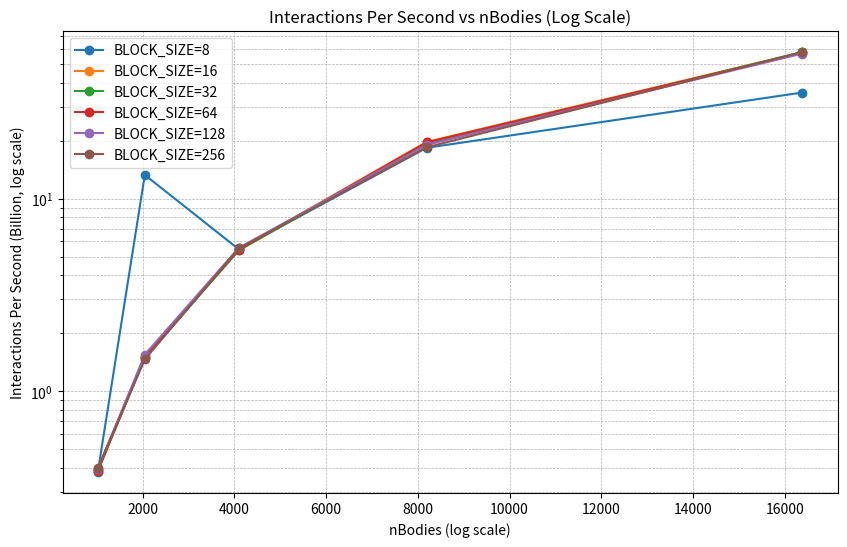

The matplotlib source for this figure: (Note: this script raises an exception after producing the figure.)
import matplotlib.pyplot as plt
import pandas as pd

# Data
data = {
    "nBodies": [1024, 1024, 1024, 1024, 1024, 1024, 2048, 2048, 2048, 2048, 2048, 2048, 4096, 4096, 4096, 4096, 4096, 4096,
                8192, 8192, 8192, 8192, 8192, 8192, 16384, 16384, 16384, 16384, 16384, 16384],
    "BLOCK_SIZE": [8, 16, 32, 64, 128, 256, 8, 16, 32, 64, 128, 256, 8, 16, 32, 64, 128, 256,
                   8, 16, 32, 64, 128, 256, 8, 16, 32, 64, 128, 256],
    "Interactions_Per_Second_Billion": [0.381, 0.397, 0.386, 0.385, 0.395, 0.399, 13.294, 1.506, 1.491, 1.513, 1.551,
                                        1.465, 5.464, 5.464, 5.386, 5.441, 5.556, 5.521, 18.385, 19.728, 19.168, 19.608,
                                        19.046, 18.488, 35.603, 57.591, 57.820, 57.216, 56.752, 57.780],
}

df = pd.DataFrame(data)

# Plot
plt.figure(figsize=(10, 6))
for block_size in df["BLOCK_SIZE"].unique():
    subset = df[df["BLOCK_SIZE"] == block_size]
    plt.plot(subset["nBodies"], subset["Interactions_Per_Second_Billion"], label=f'BLOCK_SIZE={block_size}', marker='o')

# Add log scale
# plt.xscale('log')  # Log scale for x-axis
plt.yscale('log')  # Log scale for y-axis

plt.xlabel('nBodies (log scale)')
plt.ylabel('Interactions Per Second (Billion, log scale)')
plt.title('Interactions Per Second vs nBodies (Log Scale)')
plt.legend()
plt.grid(which='both', linestyle='--', linewidth=0.5)  # Gridlines for log scale
plt.show()
plt.savefig('outputs/parallel_analysis.png')
plt.savefig('outputs/parallel_analysis.pdf')
